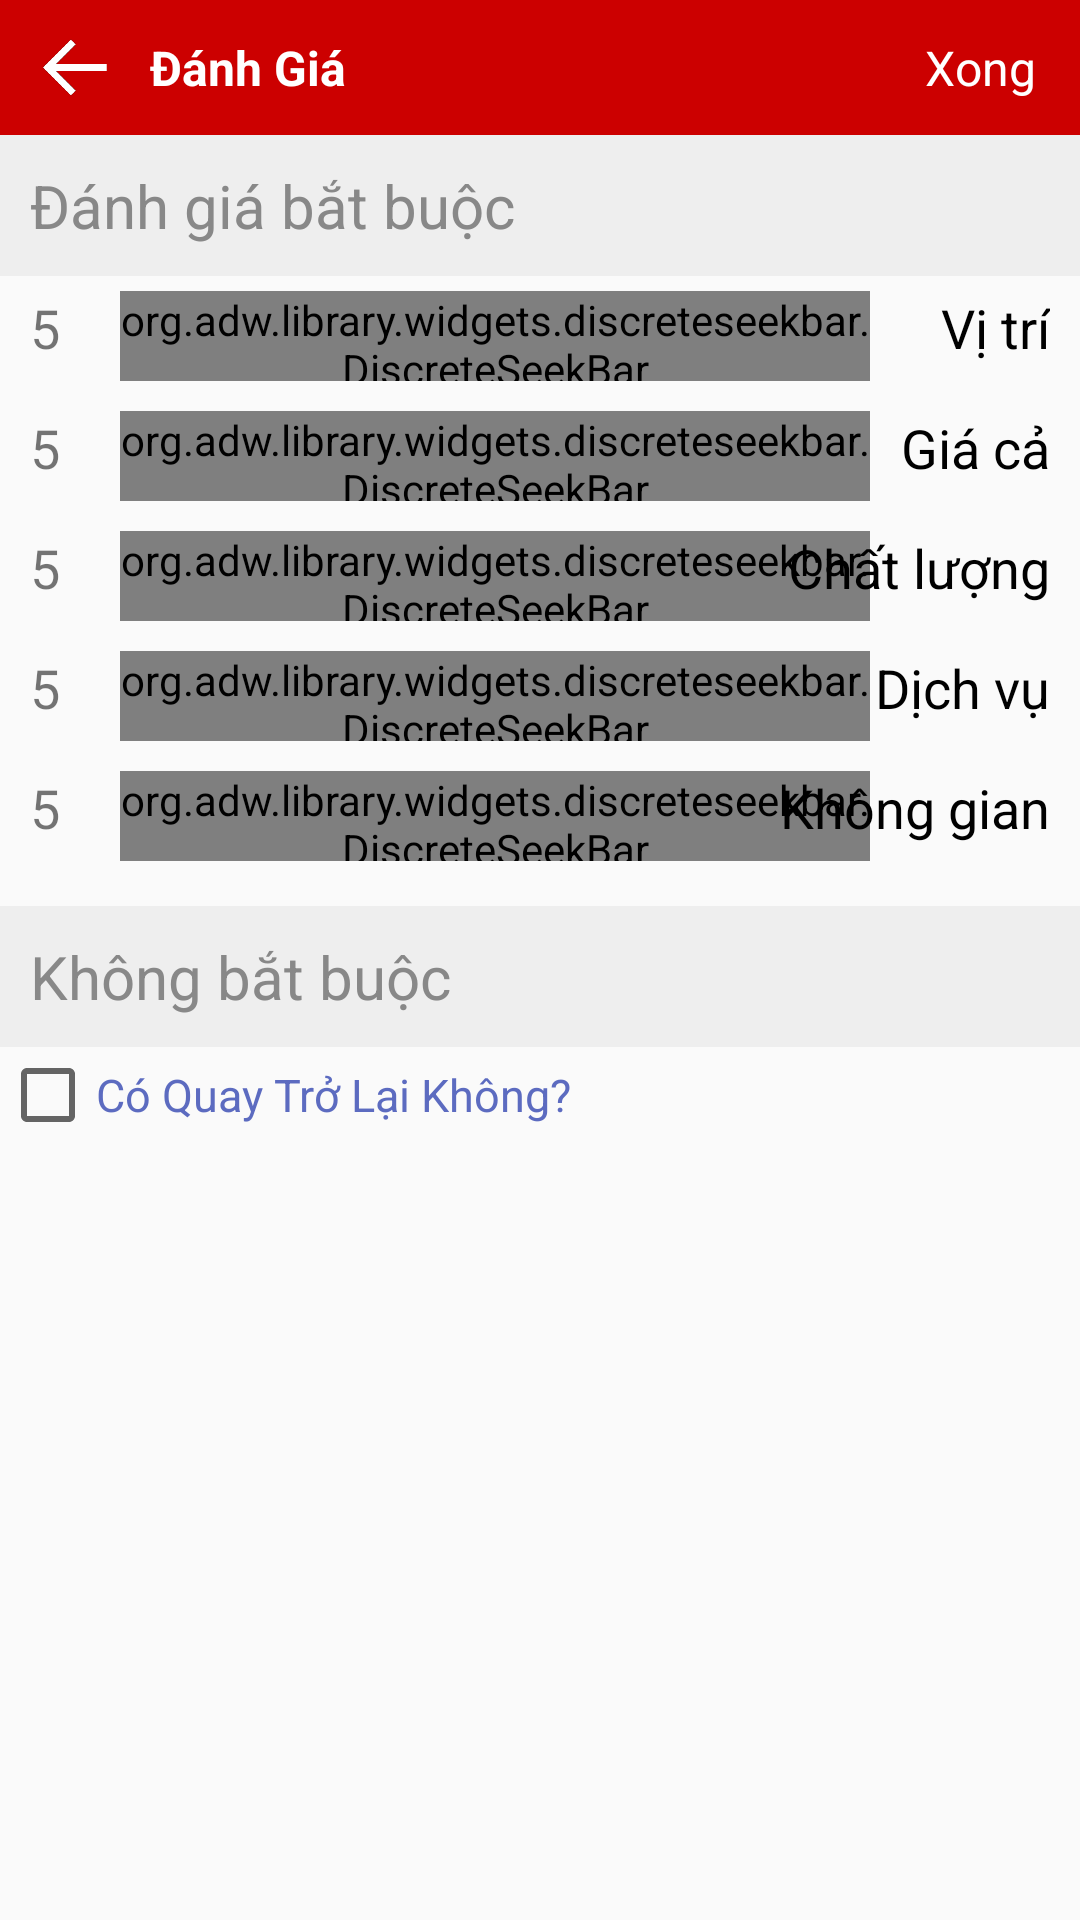

Produce the Android XML layout that renders to this screen, including the resource entries it uses.
<!-- AndroidManifest.xml: application theme AppTheme -->
<!-- res/layout/activity_review_rest.xml -->
<LinearLayout xmlns:android="http://schemas.android.com/apk/res/android"
    xmlns:app="http://schemas.android.com/apk/res-auto"
    android:layout_width="match_parent"
    android:layout_height="match_parent"
    android:orientation="vertical">

    <RelativeLayout
        android:id="@+id/choose_provine_top_bar"
        android:layout_width="fill_parent"
        android:layout_height="45.0dip"
        android:background="#ffcc0000"
        android:gravity="center_vertical">

        <LinearLayout
            android:id="@+id/back_button_gallery"
            android:layout_width="50.0dip"
            android:layout_height="fill_parent"
            android:layout_alignParentLeft="true"
            android:background="@drawable/list_view_login"
            android:clickable="true"
            android:gravity="center_vertical"
            android:orientation="vertical">

            <ImageView
                android:layout_width="50.0dip"
                android:layout_height="fill_parent"
                android:layout_weight="1.0"
                android:padding="10.0dip"
                android:src="@drawable/back" />
        </LinearLayout>

        <TextView
            android:id="@+id/text_view_name_folder_image_item"
            android:layout_width="fill_parent"
            android:layout_height="fill_parent"
            android:layout_centerInParent="true"
            android:layout_toRightOf="@+id/back_button_gallery"
            android:ellipsize="end"
            android:focusable="true"
            android:gravity="center_vertical"
            android:text="Đánh Giá"
            android:textColor="#ffffffff"
            android:textSize="16sp"
            android:textStyle="bold" />

        <TextView
            android:id="@+id/text_view_done"
            android:layout_width="wrap_content"
            android:layout_height="fill_parent"
            android:layout_alignParentRight="true"
            android:background="@drawable/list_view_login"
            android:clickable="true"
            android:gravity="center|right"
            android:paddingLeft="15.0dip"
            android:paddingRight="15.0dip"
            android:text="Xong"
            android:textColor="#ffffffff"
            android:textSize="16sp" />
    </RelativeLayout>

    <TextView
        android:layout_width="fill_parent"
        android:layout_height="wrap_content"
        android:background="@color/grey_200"
        android:padding="10.0dip"
        android:text="Đánh giá bắt buộc"
        android:textColor="#ff888888"
        android:textSize="20sp" />

    <RelativeLayout
        android:layout_width="match_parent"
        android:layout_height="40dp"
        android:layout_marginLeft="5dp"
        android:layout_marginRight="5dp"
        android:gravity="center_vertical"
        android:padding="5dp">

        <TextView
            android:id="@+id/point_vitri"
            android:layout_width="wrap_content"
            android:layout_height="wrap_content"
            android:layout_alignParentLeft="true"
            android:text="5"
            android:textSize="18sp" />

        <TextView
            android:layout_width="wrap_content"
            android:layout_height="wrap_content"
            android:layout_alignParentRight="true"
            android:text="Vị trí"
            android:textColor="@color/colorBlack"
            android:textSize="18sp" />

        <org.adw.library.widgets.discreteseekbar.DiscreteSeekBar
            android:id="@+id/vitri"
            android:layout_width="250dp"
            android:layout_height="wrap_content"
            android:layout_marginLeft="20dp"
            android:layout_toRightOf="@+id/point_vitri"
            app:dsb_max="10"
            app:dsb_min="1"
            app:dsb_value="5" />

    </RelativeLayout>

    <RelativeLayout
        android:layout_width="match_parent"
        android:layout_height="40dp"
        android:layout_marginLeft="5dp"
        android:layout_marginRight="5dp"
        android:gravity="center_vertical"
        android:padding="5dp">

        <TextView
            android:id="@+id/point_giaca"
            android:layout_width="wrap_content"
            android:layout_height="wrap_content"
            android:layout_alignParentLeft="true"
            android:text="5"
            android:textSize="18sp" />

        <org.adw.library.widgets.discreteseekbar.DiscreteSeekBar
            android:id="@+id/giaca"
            android:layout_width="250dp"
            android:layout_height="wrap_content"
            android:layout_marginLeft="20dp"
            android:layout_toRightOf="@+id/point_giaca"
            app:dsb_max="10"
            app:dsb_min="1"
            app:dsb_value="5" />

        <TextView
            android:layout_width="wrap_content"
            android:layout_height="wrap_content"
            android:layout_alignParentRight="true"
            android:text="Giá cả"
            android:textColor="@color/colorBlack"
            android:textSize="18sp" />
    </RelativeLayout>

    <RelativeLayout
        android:layout_width="match_parent"
        android:layout_height="40dp"
        android:layout_marginLeft="5dp"
        android:layout_marginRight="5dp"
        android:gravity="center_vertical"
        android:padding="5dp">

        <TextView
            android:id="@+id/point_chatluong"
            android:layout_width="wrap_content"
            android:layout_height="wrap_content"
            android:layout_alignParentLeft="true"
            android:layout_alignParentStart="true"
            android:layout_below="@+id/giaca"
            android:text="5"
            android:textSize="18sp" />

        <org.adw.library.widgets.discreteseekbar.DiscreteSeekBar
            android:id="@+id/chatluong"
            android:layout_width="250dp"
            android:layout_height="wrap_content"
            android:layout_marginLeft="20dp"
            android:layout_toRightOf="@id/point_chatluong"
            app:dsb_max="10"
            app:dsb_min="1"
            app:dsb_value="5" />

        <TextView
            android:layout_width="wrap_content"
            android:layout_height="wrap_content"
            android:layout_alignParentRight="true"
            android:text="Chất lượng"
            android:textColor="@color/colorBlack"
            android:textSize="18sp" />
    </RelativeLayout>

    <RelativeLayout
        android:layout_width="match_parent"
        android:layout_height="40dp"
        android:layout_marginLeft="5dp"
        android:layout_marginRight="5dp"
        android:gravity="center_vertical"
        android:padding="5dp">

        <TextView
            android:id="@+id/point_dichvu"
            android:layout_width="wrap_content"
            android:layout_height="wrap_content"
            android:layout_alignParentLeft="true"
            android:text="5"
            android:textSize="18sp" />

        <org.adw.library.widgets.discreteseekbar.DiscreteSeekBar
            android:id="@+id/dichvu"
            android:layout_width="250dp"
            android:layout_height="wrap_content"
            android:layout_marginLeft="20dp"
            android:layout_toRightOf="@id/point_dichvu"
            app:dsb_max="10"
            app:dsb_min="1"
            app:dsb_value="5" />

        <TextView
            android:layout_width="wrap_content"
            android:layout_height="wrap_content"
            android:layout_alignParentRight="true"
            android:text="Dịch vụ"
            android:textColor="@color/colorBlack"
            android:textSize="18sp" />
    </RelativeLayout>

    <RelativeLayout
        android:layout_width="match_parent"
        android:layout_height="40dp"
        android:layout_marginLeft="5dp"
        android:layout_marginRight="5dp"
        android:gravity="center_vertical"
        android:padding="5dp">

        <TextView
            android:id="@+id/point_khonggian"
            android:layout_width="wrap_content"
            android:layout_height="wrap_content"
            android:layout_alignParentLeft="true"
            android:text="5"
            android:textSize="18sp" />


        <org.adw.library.widgets.discreteseekbar.DiscreteSeekBar
            android:id="@+id/khonggian"
            android:layout_width="250dp"
            android:layout_height="wrap_content"
            android:layout_marginLeft="20dp"
            android:layout_toRightOf="@id/point_khonggian"
            app:dsb_max="10"
            app:dsb_min="1"
            app:dsb_value="5" />

        <TextView
            android:layout_width="wrap_content"
            android:layout_height="wrap_content"
            android:layout_alignParentRight="true"
            android:text="Không gian"
            android:textColor="@color/colorBlack"
            android:textSize="18sp" />
    </RelativeLayout>

    <TextView
        android:layout_width="fill_parent"
        android:layout_height="wrap_content"
        android:layout_marginTop="10dp"
        android:background="@color/grey_200"
        android:padding="10.0dip"
        android:text="Không bắt buộc"
        android:textColor="#ff888888"
        android:textSize="20sp" />

    <CheckBox
        android:layout_width="wrap_content"
        android:layout_height="wrap_content"
        android:text="Có Quay Trở Lại Không?"
        android:textColor="@color/colorAccent"
        android:textSize="15sp" />

</LinearLayout>
<!-- resources referenced by this layout -->
<resources>
  <color name="colorAccent">#5C6BC0</color>
  <color name="colorBlack">#000000</color>
  <color name="grey_200">#EEEEEE</color>
  <!-- drawable back: png bitmap (drawable-v21, 496 bytes) -->
  <!-- drawable list_view_login (drawable) -->
  <?xml version="1.0" encoding="utf-8"?>
  <selector xmlns:android="http://schemas.android.com/apk/res/android">
      <item android:state_pressed="true">
          <shape>
              <gradient android:centerColor="#55aaaaaa" android:endColor="#55aaaaaa" android:startColor="#55aaaaaa" />
          </shape>
      </item>
      <item android:state_pressed="false">
          <shape>
              <gradient android:centerColor="#00000000" android:endColor="#00000000" android:startColor="#00000000" />
          </shape>
      </item>
  </selector>
  <style name="AppTheme" parent="Theme.AppCompat.Light.NoActionBar">
          
          <item name="colorPrimary">@color/colorPrimary</item>
          <item name="colorPrimaryDark">@color/colorPrimaryDark</item>
          <item name="colorAccent">@color/colorAccent</item>
      </style>
  <color name="colorPrimary">#c01e1e</color>
  <color name="colorPrimaryDark">#E12929</color>
</resources>
